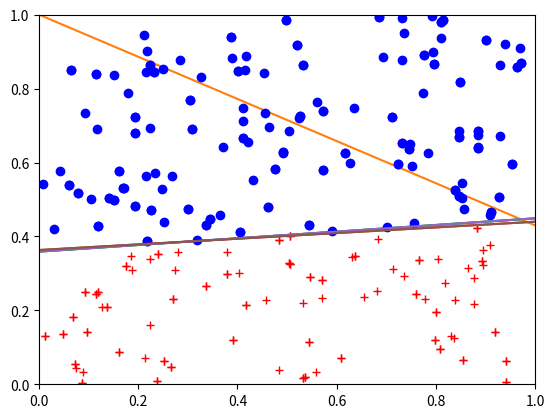

Write the Python code that produced this figure.
# -*- coding: utf-8 -*-
"""En clase_Perceptrón.ipynb

Automatically generated by Colaboratory.

Original file is located at
    https://colab.research.google.com/<link-removed>
"""

import numpy as np # Paquete para el cálculo con matrices.
import random # Paquete para generar datos aleatorios de acuerdo a alguna distribucción.
import matplotlib.pyplot as plt # Paquete para realizar gráficos.

X_MAX = 1
Y_MAX = 1
X_MIN = 0
Y_MIN = 0

def line(w: np.array, x_matrix: np.array):
    """
    Inputs:
        w: es un np.array de dimensión 2.
        x: es un np.array de dimension n.        
    Output:
        Es el producto punto de w y (1, x).     
    """
    w = w.reshape(-1, 1)  #redefinido en vector columna
    x_matrix = x_matrix.reshape(-1, 1)
    n_row = len(x_matrix)
    ones = np.ones(n_row).reshape(-1, 1)   #vector de unos en forma de columna de tamaño n_row(n_filas) 
    one_x_matrix = np.hstack((ones, x_matrix)) #concatena el vector anterior con el de x
    return one_x_matrix.dot(w)

domain = np.arange(X_MIN, X_MAX, 0.001)

intercept = np.random.uniform(X_MIN, X_MAX) #da un número aleatorio en el intervalo y cada uno de ellos tiene la misma probabilidad de salir
slope = np.random.uniform(X_MIN, X_MAX)
w = np.array([intercept, slope]).reshape(1, -1)  # (intercept, slope) #vector fila con los dos resultados anteriores
image = line(w, domain)

def classify(x: float, y: float, w: np.array) -> int:
    """
    Inputs:
        x: un float entre (0, 1).
        y: un float entre (0, 1).
        w: un vector columna de dimensión 2.
    Output:
        Entrega la etiqueta asociada a cada punto (x, y) con respeto a la recta de parametro w. 
    """
    x_line = (y - w[0])/w[1]  # y - el intercept dividido por la pendiente
    
    if x > x_line:
        label = 1      #Label = etiqueta
    elif x < x_line:
        label = -1
    else:
        label = 0
        
    return label

def sample(size: int, w: np.array) -> list:
    """
    Inputs:
        size: Entero positivo que define el tamaño de la muestra. 
        w: Es vector columna de dimensión 2.
    Output:
        Una de datos de la forma (point, label).
    """
    w = w.reshape(-1, 1) #columna
    dataset = list()
    for _ in range(size):
        x = np.random.uniform(X_MIN, X_MAX)
        y = np.random.uniform(Y_MIN, Y_MAX)
        label = classify(x, y, w)
        point = np.array([x, y])
        dataset.append((point, label))
    return dataset

def plot_sample(dataset: list) -> None:
    for data in dataset:
        point = data[0]
        label = data[1]
        
        x = point[0]
        y = point[1]

        if label == 1:  
            plt.plot(x, y, 'r+')
        else: 
            
            plt.plot(x, y, 'bo')
    return None

dataset = sample(size=100, w=w)
plot_sample(dataset)
plt.plot(domain, image)
plt.axis([X_MIN, X_MAX, Y_MIN, Y_MAX])
plt.show()

"""## Algoritmo del Perceptrón"""

# Función objetivo

def sign_fuction(w, x):
    one = np.ones(1)
    one_x = np.hstack([one, x])
    return np.sign(w.dot(one_x)), one_x

def empirical_error(correct, incorrect):
    return len(incorrect)/(len(correct) + len(incorrect))

def train(iterations, dataset, alpha = 0.001):
    w = np.array([0, 0, 0])
    errors = list()
    correct = list()
    incorrect = list()
    
    for data in dataset:
        point = data[0]
        label = data[1] 
        sign, one_point = sign_fuction(w, point)
        if sign != label:
            incorrect.append(data)
        else:
            correct.append(data)
            
    errors.append(empirical_error(correct, incorrect))
    
    for i in range(iterations):
        
        if len(incorrect) == 0:
            intercept = -w[0]/w[2]
            slope = -w[1]/w[2]
            errors.append(empirical_error(correct, incorrect))
            return intercept, slope, errors
        
        else:
            random_data = random.choice(incorrect)  #Se selecciona un número al azar de los incorrectos 
            point = random_data[0]
            label = random_data[1]
            
            one = np.ones(1)
            one_point = np.hstack([one, point])
           
            w = w + alpha * (label * one_point)
            
            new_correct = list()
            new_incorrect  = list()
            
            for data in dataset:
                point = data[0]
                label = data[1] 
                sign, one_point = sign_fuction(w, point)
                if sign != label:
                    new_incorrect.append(data)
                else:
                    new_correct.append(data)
            
            
        correct = new_correct
        incorrect = new_incorrect
        
        errors.append(empirical_error(correct, incorrect))
        
    intercept = -w[0]/w[2]
    slope = -w[1]/w[2]
        
    return intercept, slope, errors

intercept, slope, errors = train(iterations=400, dataset=dataset)

plt.plot(errors)
plt.show()

hypothesis_w = np.array([intercept, slope])
hypothesis_w

hypothesis_image = line(hypothesis_w, domain) #h del conjunto de hipotesis

plot_sample(dataset)
plt.plot(domain, image)
plt.plot(domain, hypothesis_image)
plt.axis([X_MIN, X_MAX, Y_MIN, Y_MAX])
plt.show()

def score(hypothesis_w, new_dataset): #score: puntuación
    correct = 0
    incorrect = 0
    for data in new_dataset: 
        point = data[0]
        label = data[1]
        hypothesis_label = classify(x=point[0], y=point[1], w=hypothesis_w)
        if hypothesis_label != label:
            incorrect += 1
        else:
            correct += 1
    return incorrect/(correct + incorrect)

new_dataset = sample(size=100, w=w)

score(hypothesis_w, new_dataset)

plot_sample(new_dataset)
plt.plot(domain, image)
plt.plot(domain, hypothesis_image)
plt.axis([X_MIN, X_MAX, Y_MIN, Y_MAX])
plt.show()


